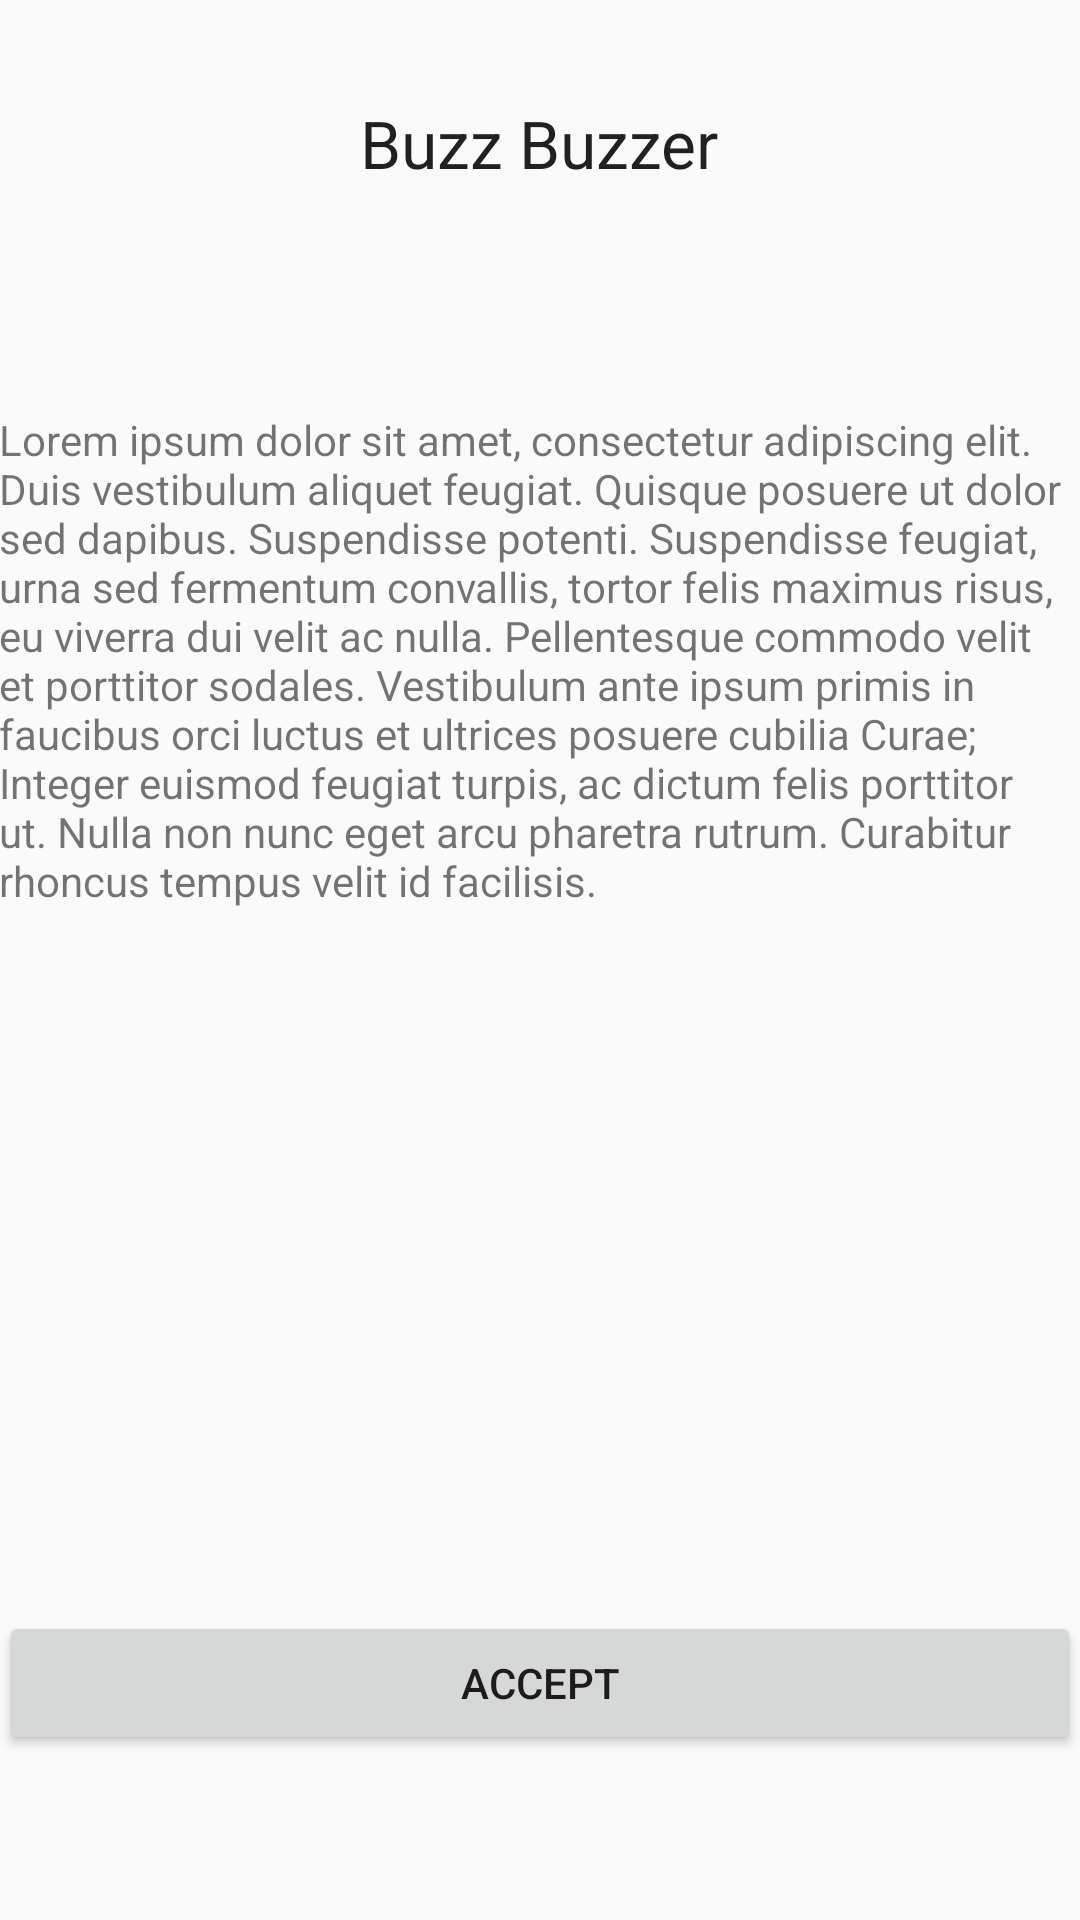

Android layout source for this screen:
<!-- AndroidManifest.xml: application theme AppTheme -->
<!-- res/layout/activity_main.xml -->
<?xml version="1.0" encoding="utf-8"?>
<RelativeLayout xmlns:android="http://schemas.android.com/apk/res/android"
    xmlns:tools="http://schemas.android.com/tools"
    android:layout_width="match_parent"
    android:layout_height="match_parent"
    android:paddingBottom="@dimen/activity_vertical_margin"
    android:paddingLeft="@dimen/activity_horizontal_margin"
    android:paddingRight="@dimen/activity_horizontal_margin"
    android:paddingTop="@dimen/activity_vertical_margin"
    tools:context=".Warning">

    <TextView
        android:layout_width="wrap_content"
        android:layout_height="wrap_content"
        android:textAppearance="?android:attr/textAppearanceLarge"
        android:text="@string/title"
        android:id="@+id/textView"
        android:layout_alignParentTop="true"
        android:layout_centerHorizontal="true"
        android:layout_marginTop="33dp" />

    <TextView
        android:layout_width="wrap_content"
        android:layout_height="wrap_content"
        android:text="@string/initial_warning"
        android:layout_alignParentTop="true"
        android:layout_centerHorizontal="true"
        android:layout_marginTop="137dp" />

    <Button
        android:layout_width="match_parent"
        android:layout_height="wrap_content"
        android:text="@string/accept"
        android:id="@+id/button"
        android:layout_marginBottom="55dp"
        android:layout_alignParentBottom="true"
        android:layout_centerHorizontal="true" />
</RelativeLayout>
<!-- resources referenced by this layout -->
<resources>
  <string name="accept">Accept</string>
  <string name="initial_warning">Lorem ipsum dolor sit amet, consectetur adipiscing elit. Duis vestibulum aliquet feugiat. Quisque posuere ut dolor sed dapibus. Suspendisse potenti. Suspendisse feugiat, urna sed fermentum convallis, tortor felis maximus risus, eu viverra dui velit ac nulla. Pellentesque commodo velit et porttitor sodales. Vestibulum ante ipsum primis in faucibus orci luctus et ultrices posuere cubilia Curae; Integer euismod feugiat turpis, ac dictum felis porttitor ut. Nulla non nunc eget arcu pharetra rutrum. Curabitur rhoncus tempus velit id facilisis.</string>
  <string name="title">Buzz Buzzer</string>
  <style name="AppTheme" parent="Theme.AppCompat.Light.DarkActionBar">
          
          <item name="colorPrimary">@color/colorPrimary</item>
          <item name="colorPrimaryDark">@color/colorPrimaryDark</item>
          <item name="colorAccent">@color/colorAccent</item>
      </style>
  <color name="colorPrimary">#9658b1</color>
  <color name="colorPrimaryDark">#9658b1</color>
  <color name="colorAccent">#9658b1</color>
</resources>
